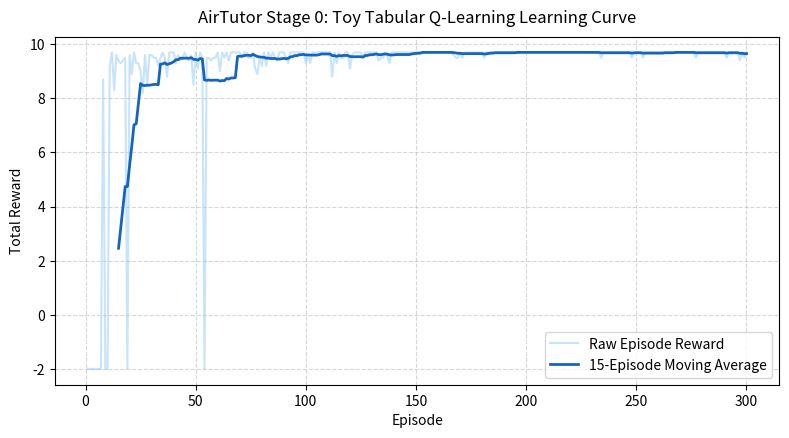

Source code (Python):
"""Toy Q-Learning Loop Demonstration.

Stage 0 deliverable proving the mechanical RL loop end-to-end:
A hand-rolled discrete MDP (no Gymnasium) trained with tabular Q-learning,
logging progress and exporting a learning curve plot.
"""

from pathlib import Path
import matplotlib
matplotlib.use("Agg")  # Non-interactive headless backend
import matplotlib.pyplot as plt
import numpy as np


class ToyChainEnv:
    """A hand-rolled 1D chain environment (~30 lines, zero external framework).

    State space: {0, 1, ..., length - 1}.
    Actions: 0 = Move Left, 1 = Move Right.
    Terminal: reaching goal (state = length - 1) or max_steps reached.
    """

    def __init__(self, length: int = 5, max_steps: int = 20):
        self.length = length
        self.max_steps = max_steps
        self.state = 0
        self.steps = 0

    def reset(self) -> int:
        self.state = 0
        self.steps = 0
        return self.state

    def step(self, action: int) -> tuple[int, float, bool]:
        self.steps += 1
        if action == 1:
            self.state = min(self.length - 1, self.state + 1)
        else:
            self.state = max(0, self.state - 1)

        reached_goal = (self.state == self.length - 1)
        timeout = (self.steps >= self.max_steps)
        done = reached_goal or timeout

        reward = 10.0 if reached_goal else -0.1
        return self.state, reward, done


class TabularQLearningAgent:
    """Tabular Q-learning agent implementing standard Bellman temporal difference updates."""

    def __init__(
        self,
        num_states: int,
        num_actions: int,
        learning_rate: float = 0.1,
        discount_factor: float = 0.95,
        epsilon: float = 1.0,
        epsilon_decay: float = 0.985,
        epsilon_min: float = 0.05,
        seed: int = 42,
    ):
        self.num_states = num_states
        self.num_actions = num_actions
        self.lr = learning_rate
        self.gamma = discount_factor
        self.epsilon = epsilon
        self.epsilon_decay = epsilon_decay
        self.epsilon_min = epsilon_min
        self.rng = np.random.default_rng(seed)
        self.q_table = np.zeros((num_states, num_actions), dtype=float)

    def select_action(self, state: int) -> int:
        if self.rng.random() < self.epsilon:
            return int(self.rng.integers(0, self.num_actions))
        q_vals = self.q_table[state]
        max_val = np.max(q_vals)
        best_actions = np.flatnonzero(q_vals == max_val)
        return int(self.rng.choice(best_actions))

    def update(
        self,
        state: int,
        action: int,
        reward: float,
        next_state: int,
        done: bool,
    ) -> float:
        """Bellman update: Q(s, a) <- Q(s, a) + alpha * [r + gamma * max_a' Q(s', a') - Q(s, a)]."""
        current_q = self.q_table[state, action]
        target = reward if done else reward + self.gamma * np.max(self.q_table[next_state])
        td_error = target - current_q
        self.q_table[state, action] += self.lr * td_error
        return td_error

    def decay_epsilon(self) -> None:
        self.epsilon = max(self.epsilon_min, self.epsilon * self.epsilon_decay)


def train_toy_agent(
    num_episodes: int = 300,
    seed: int = 42,
) -> tuple[TabularQLearningAgent, list[float]]:
    """Train tabular Q-learning agent on the toy environment."""
    env = ToyChainEnv(length=5, max_steps=20)
    agent = TabularQLearningAgent(
        num_states=5,
        num_actions=2,
        learning_rate=0.1,
        discount_factor=0.95,
        epsilon=1.0,
        epsilon_decay=0.985,
        epsilon_min=0.05,
        seed=seed,
    )

    episode_rewards: list[float] = []

    print(f"--- Starting Toy Q-Learning Training ({num_episodes} episodes) ---")
    for ep in range(1, num_episodes + 1):
        state = env.reset()
        total_reward = 0.0
        done = False

        while not done:
            action = agent.select_action(state)
            next_state, reward, done = env.step(action)
            agent.update(state, action, reward, next_state, done)
            state = next_state
            total_reward += reward

        agent.decay_epsilon()
        episode_rewards.append(total_reward)

        if ep % 50 == 0 or ep == num_episodes:
            recent_avg = np.mean(episode_rewards[-50:])
            print(
                f"Episode {ep:3d}/{num_episodes} | "
                f"Recent Avg Reward (last 50): {recent_avg:6.2f} | "
                f"Epsilon: {agent.epsilon:.3f}"
            )

    return agent, episode_rewards


def plot_learning_curve(
    rewards: list[float],
    save_path: Path,
    window: int = 15,
) -> None:
    """Plot episode rewards and rolling average, saving to file."""
    save_path.parent.mkdir(parents=True, exist_ok=True)

    plt.figure(figsize=(8, 4.5), dpi=150)
    episodes = np.arange(1, len(rewards) + 1)
    plt.plot(episodes, rewards, color="#90CAF9", alpha=0.5, label="Raw Episode Reward")

    if len(rewards) >= window:
        rolling_avg = np.convolve(rewards, np.ones(window) / window, mode="valid")
        plt.plot(
            np.arange(window, len(rewards) + 1),
            rolling_avg,
            color="#1565C0",
            linewidth=2.0,
            label=f"{window}-Episode Moving Average",
        )

    plt.title("AirTutor Stage 0: Toy Tabular Q-Learning Learning Curve", fontsize=12, pad=10)
    plt.xlabel("Episode", fontsize=10)
    plt.ylabel("Total Reward", fontsize=10)
    plt.grid(True, linestyle="--", alpha=0.5)
    plt.legend(loc="lower right")
    plt.tight_layout()

    plt.savefig(save_path)
    plt.close()
    print(f"Learning curve plot successfully saved to: {save_path}")


def main() -> None:
    agent, rewards = train_toy_agent(num_episodes=300, seed=42)
    output_plot = Path("experiments/toy_learning_curve.png")
    plot_learning_curve(rewards, output_plot)
    print("\nFinal Learned Q-Table:")
    print("State | Q(Left)  | Q(Right)")
    print("----------------------------")
    for s in range(agent.num_states):
        print(f"  {s:2d}  | {agent.q_table[s, 0]:8.3f} | {agent.q_table[s, 1]:8.3f}")
    print("\nStage 0 RL mechanical verification complete.")


if __name__ == "__main__":
    main()
